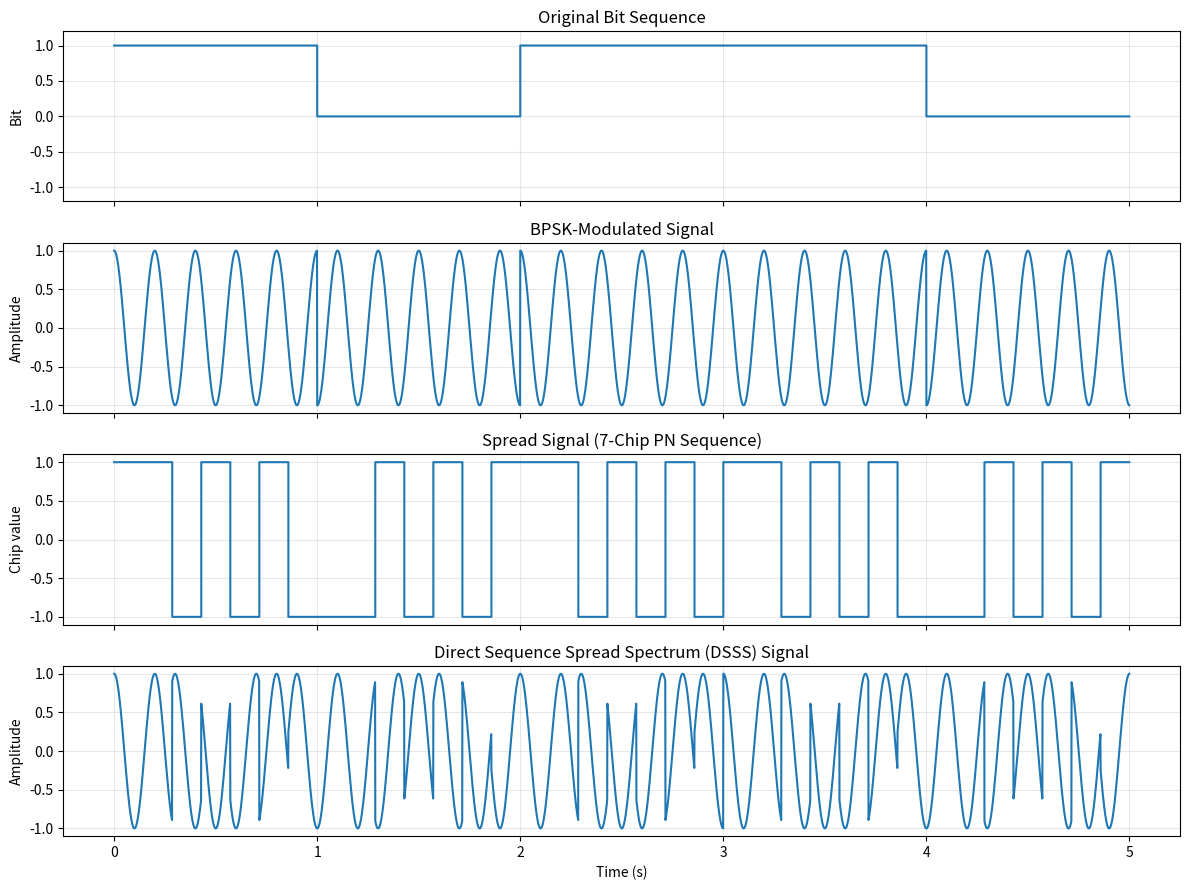

The matplotlib source for this figure:
import numpy as np
import matplotlib.pyplot as plt

# ------------------------------------------------
# Parameters
# ------------------------------------------------
bits = np.array([1, 0, 1, 1, 0])
pn = np.array([1, 1, -1, 1, -1, 1, -1])   # 7-chip spreading code

fs = 1000     # Sampling frequency (Hz)
Tb = 1        # Bit duration (s)
fc = 5        # Carrier frequency (Hz)

data = 2 * bits - 1                       # 1 -> +1, 0 -> -1
t_bit = np.arange(0, Tb, 1 / fs)          # samples per bit (exact: fs * Tb)

# ------------------------------------------------
# 1. Original bit sequence
# ------------------------------------------------
bit_signal = np.repeat(bits, len(t_bit))

# ------------------------------------------------
# 2. BPSK modulation
# ------------------------------------------------
bpsk = np.concatenate([
    b * np.cos(2 * np.pi * fc * t_bit)
    for b in data
])

# ------------------------------------------------
# 3. Spreading: each bit -> 7 chips (PN sequence)
# ------------------------------------------------
spread_chips = np.concatenate([b * pn for b in data])   # length = len(bits) * len(pn)

# Split each bit's samples into 7 near-equal groups (sizes sum exactly to
# len(t_bit), even when fs isn't a multiple of len(pn) -> no dropped/extra
# samples, no drift).
chip_index_groups = np.array_split(np.arange(len(t_bit)), len(pn))
samples_per_chip_list = [len(g) for g in chip_index_groups]   # e.g. [143,143,143,143,143,143,142]

spread = np.concatenate([
    np.repeat(pn, samples_per_chip_list) * b
    for b in data
])

# ------------------------------------------------
# 4. DSSS signal: spread chips riding on the carrier
# ------------------------------------------------
dsss = spread * np.concatenate([np.cos(2 * np.pi * fc * t_bit) for _ in data])

# ------------------------------------------------
# Time axes (all exact, all aligned)
# ------------------------------------------------
t_bits = np.arange(len(bit_signal)) / fs
t_bpsk = np.arange(len(bpsk)) / fs
t_spread = np.arange(len(spread)) / fs
t_dsss = np.arange(len(dsss)) / fs

# ------------------------------------------------
# Plot
# ------------------------------------------------
fig, ax = plt.subplots(4, 1, figsize=(12, 9), sharex=True)

ax[0].step(t_bits, bit_signal, where="post")
ax[0].set_title("Original Bit Sequence")
ax[0].set_ylabel("Bit")
ax[0].set_ylim(-1.2, 1.2)
ax[0].grid(alpha=0.3)

ax[1].plot(t_bpsk, bpsk)
ax[1].set_title("BPSK-Modulated Signal")
ax[1].set_ylabel("Amplitude")
ax[1].grid(alpha=0.3)

ax[2].step(t_spread, spread, where="post")
ax[2].set_title("Spread Signal (7-Chip PN Sequence)")
ax[2].set_ylabel("Chip value")
ax[2].grid(alpha=0.3)

ax[3].plot(t_dsss, dsss)
ax[3].set_title("Direct Sequence Spread Spectrum (DSSS) Signal")
ax[3].set_xlabel("Time (s)")
ax[3].set_ylabel("Amplitude")
ax[3].grid(alpha=0.3)

plt.tight_layout()
plt.savefig("dsss_final.png", dpi=150)
plt.show()

print("Original bits :", bits)
print("PN code       :", pn)
print("len(dsss)     :", len(dsss), " -> duration:", len(dsss) / fs, "s (matches", len(bits) * Tb, "s)")
